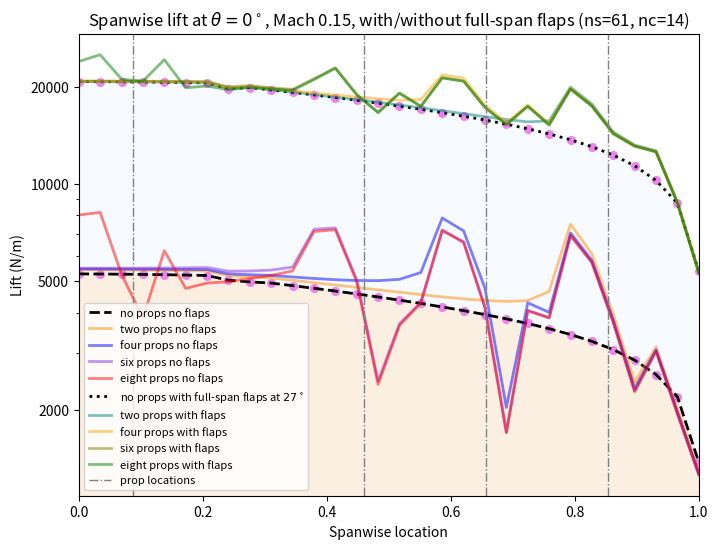

Write the Python code that produced this figure.
import numpy as np
import matplotlib.pyplot as plt


# 61x14 wing
num_props = 8
num_spanwise_vlm = 61
num_span = int((num_spanwise_vlm - 1)/2)
rpos = np.array([87,67,47,9])/102
xpos = np.linspace(0,num_span,num_span)
norm_xpos = xpos/max(xpos)

no_prop_no_flap = np.array([5267.64042836, 5262.70766718, 5256.49847857, 5248.38781925, 5237.79848535,
 5224.4126759,  5207.07360678, 5036.00539725, 4975.84084334, 4933.74883613,
 4845.14285341, 4754.62381745, 4661.56742542, 4566.06223244, 4468.9118944,
 4369.98561261, 4268.13971758, 4163.03434723, 4054.73773873, 3942.42690487,
 3824.79616614, 3699.90766845, 3566.25949804, 3420.73992822, 3258.48031665,
 3072.09224612, 2850.23750527, 2572.30213061, 2196.15385413, 1375.73934355])

two_prop_no_flap = np.array([5424.75834234, 5420.22830101, 5414.86559197, 5408.03465651, 5399.2360806,
 5388.1303365,  5373.43569542, 5200.93313748, 5153.52796736, 5113.80123655,
 5032.040156,   4949.52593197, 4866.32374511, 4783.1591171,  4701.38591816,
 4621.91083139, 4545.2726784,  4473.38756638, 4409.41580084, 4358.04123686,
 4329.67935648, 4355.81608357, 4649.63948435, 7502.15376115, 6073.70543428,
 3955.36223908, 2430.76714766, 3134.84548749, 2010.52982614, 1291.13781483])

four_prop_no_flap = np.array([5457.19825377, 5453.71522325, 5450.50642506, 5447.0611898,  5443.06979925,
 5438.47521361, 5432.3452397,  5268.32361889, 5236.55474327, 5212.59075977,
 5152.73613049, 5099.01821582, 5054.17222016, 5024.25785333, 5019.68528947,
 5066.97664049, 5319.10472599, 7844.00890466, 7156.62222191, 4752.18109221,
 2036.012887,   4287.61995924, 4005.70512455, 7052.9877124,  5800.2916383,
 3792.04793045, 2327.40592213, 3068.0527452,  1969.1958021,  1271.83704208])

six_prop_no_flap = np.array([5486.68313419, 5484.93941104, 5485.38800114, 5487.88201566, 5492.73800206,
 5500.95306371, 5513.05327151, 5369.64470858, 5377.72460347, 5412.7223162,
 5529.32734247, 7237.7788865,  7310.26979373, 5050.18650615, 2455.02642981,
 3694.51289401, 4307.05073433, 7198.47622053, 6612.70369949, 4141.509704,
 1706.98483182, 4060.97260385, 3856.94927482, 6936.85316942, 5718.87926435,
 3733.86696063, 2283.96381344, 3037.6856331,  1948.68128498, 1261.32751857])

eight_prop_no_flap = np.array([8012.55742172, 8162.19906047, 5250.73431122, 3853.23469303, 6212.5833316,
 4750.12898456, 4934.6477741,  4980.88304105, 5101.99037501, 5210.97944604,
 5379.44854499, 7122.76678052, 7213.75513341, 4981.18088533, 2398.249938,
 3647.27693714, 4276.01960521, 7172.91772307, 6596.21287891, 4141.99263112,
 1699.94647693, 4052.23696818, 3850.2333265,  6929.66581165, 5713.15781996,
 3728.85152872, 2279.57177298, 3034.21506412, 1946.45774104, 1260.10762523])

no_prop_flap = np.array([20716.68970346, 20706.24897668, 20689.58350222, 20664.59668529,
 20631.28372777, 20587.77421866, 20531.41920055, 19719.63637291,
 19859.79140467, 19519.35405995, 19185.74036064, 18843.51594127,
 18494.69071966, 18138.8080716,  17773.00142705, 17397.78074963,
 17012.1113532,  16612.58317757, 16196.06608005, 15760.03148934,
 15299.56538969, 14808.38582835, 14277.11947134, 13691.732647,
 13034.48371651, 12278.07377663, 11376.74973437, 10249.74221995,
  8728.0873019,   5371.48790018])

two_prop_flap = np.array([20735.58166588, 20725.67456897, 20710.0869376,  20686.76669112,
 20655.77350724, 20615.32356332, 20562.86689539, 19754.60260369,
 19900.63090895, 19566.21040041, 19240.74778485, 18908.77894306,
 18572.89665615, 18233.4942378,  17888.84212681, 17541.03993327,
 17191.33898899, 16839.76188242, 16488.46603569, 16143.76006794,
 15818.71915208, 15555.95973094, 15670.63573444, 19921.08888493,
 17660.12999553, 14472.77128972, 13185.94667568, 12651.55491153,
  8784.11368335,  5336.85360767])

four_prop_flap = np.array([20774.59194219, 20766.25141657, 20753.89030223, 20735.64735486,
 20711.8773042,  20681.21977975, 20641.65319808, 19846.03080184,
 20011.51443454, 19699.83793403, 19405.876492,   19115.70410288,
 18835.92754172, 18573.99979406, 18339.65178526, 18161.86420212,
 18233.56180585, 21745.02626117, 21237.65300568, 17533.6170477,
 15451.73522762, 17542.86690384, 15355.38955353, 19752.39993542,
 17485.52233789, 14360.49983189, 13131.41161162, 12603.41991917,
  8750.85626077,  5321.36133806])

six_prop_flap = np.array([20803.93949206, 20798.00392815, 20790.66666998, 20780.51047713,
 20768.57083907, 20754.45268384, 20736.93199078, 19957.58144729,
 20135.36789698, 19837.42284232, 19602.36619064, 21131.8990645,
 22866.05445038, 18921.99106775, 16663.83946664, 19105.3121276,
 17402.79999699, 21305.10644414, 20797.23957704, 17242.06364193,
 15267.84089364, 17383.58467787, 15231.29318836, 19652.08020622,
 17408.98570326, 14302.61211936, 13087.9482904,  12569.68177525,
  8727.09772287,  5308.75517385])

eight_prop_flap = np.array([23923.75854092, 25092.4980526,  21094.50090074, 20780.61319989,
 24221.94360761, 19831.03302987, 20085.64298943, 19554.3936365,
 19876.6852568,  19652.7791395,  19464.83634106, 21021.24378812,
 22777.41938317, 18854.47588135, 16609.63636891, 19060.58755048,
 17366.85341735, 21275.13212868, 20774.39415114, 17223.61746469,
 15253.95896244, 17370.8259374,  15220.5045418,  19643.01178828,
 17401.74414183, 14296.69107055, 13083.92843521, 12565.46672346,
  8724.06836369,  5306.92730227])






fig = plt.figure(figsize=(8,6))



plt.semilogy(norm_xpos, no_prop_no_flap, linestyle='dashed', linewidth=2, color='black')
plt.semilogy(norm_xpos, two_prop_no_flap, linewidth=2, color='darkorange', alpha=0.5)
plt.semilogy(norm_xpos, four_prop_no_flap, linewidth=2, color='blue', alpha=0.5)
plt.semilogy(norm_xpos, six_prop_no_flap, linewidth=2, color='blueviolet', alpha=0.5)
plt.semilogy(norm_xpos, eight_prop_no_flap, linewidth=2, color='red', alpha=0.5)

plt.semilogy(norm_xpos, no_prop_flap, linestyle='dotted', linewidth=2, color='black')
plt.semilogy(norm_xpos, two_prop_flap, linewidth=2, color='teal', alpha=0.5)
plt.semilogy(norm_xpos, four_prop_flap, linewidth=2, color='orange', alpha=0.5)
plt.semilogy(norm_xpos, six_prop_flap, linewidth=2, color='olive', alpha=0.5)
plt.semilogy(norm_xpos, eight_prop_flap, linewidth=2, color='green', alpha=0.5)

x_p = np.linspace(0,1,num_span)
plt.fill_between(x_p, 0, no_prop_no_flap, alpha=0.5, color='bisque', zorder=-5, label = '_nolegend_')
plt.fill_between(x_p, 0, no_prop_flap, alpha=0.5, color='aliceblue', zorder=-10, label = '_nolegend_')

# plt.scatter(norm_xpos, data/n_avg, label='_nolegend_')
for i in range(int(num_props/2)): plt.axvline(x=rpos[i], color='gray', linestyle='dashdot', linewidth=1)
plt.xlim([0,1])

plt.xlabel('Spanwise location')
plt.ylabel('Lift (N/m)')

plt.yticks([2000,5000,10000,20000], labels=[2000,5000,10000,20000])


plt.legend(['no props no flaps', 'two props no flaps', 'four props no flaps', 'six props no flaps', 'eight props no flaps', 'no props with full-span flaps at 'r'$27^\circ$', 'two props with flaps', 'four props with flaps', 'six props with flaps', 'eight props with flaps', 'prop locations'], fontsize=8, frameon=True)

plt.scatter(norm_xpos, no_prop_no_flap, s=30, color='violet', alpha=1, zorder=-1)
plt.scatter(norm_xpos, no_prop_flap, s=30, color='violet', alpha=1, zorder=-1)


plt.title('Spanwise lift at ' r'$\theta=0^\circ$' ', Mach 0.15, with/without full-span flaps (ns=61, nc=14)')

plt.savefig('dist.png', transparent=True, bbox_inches="tight", dpi=500)
plt.show()